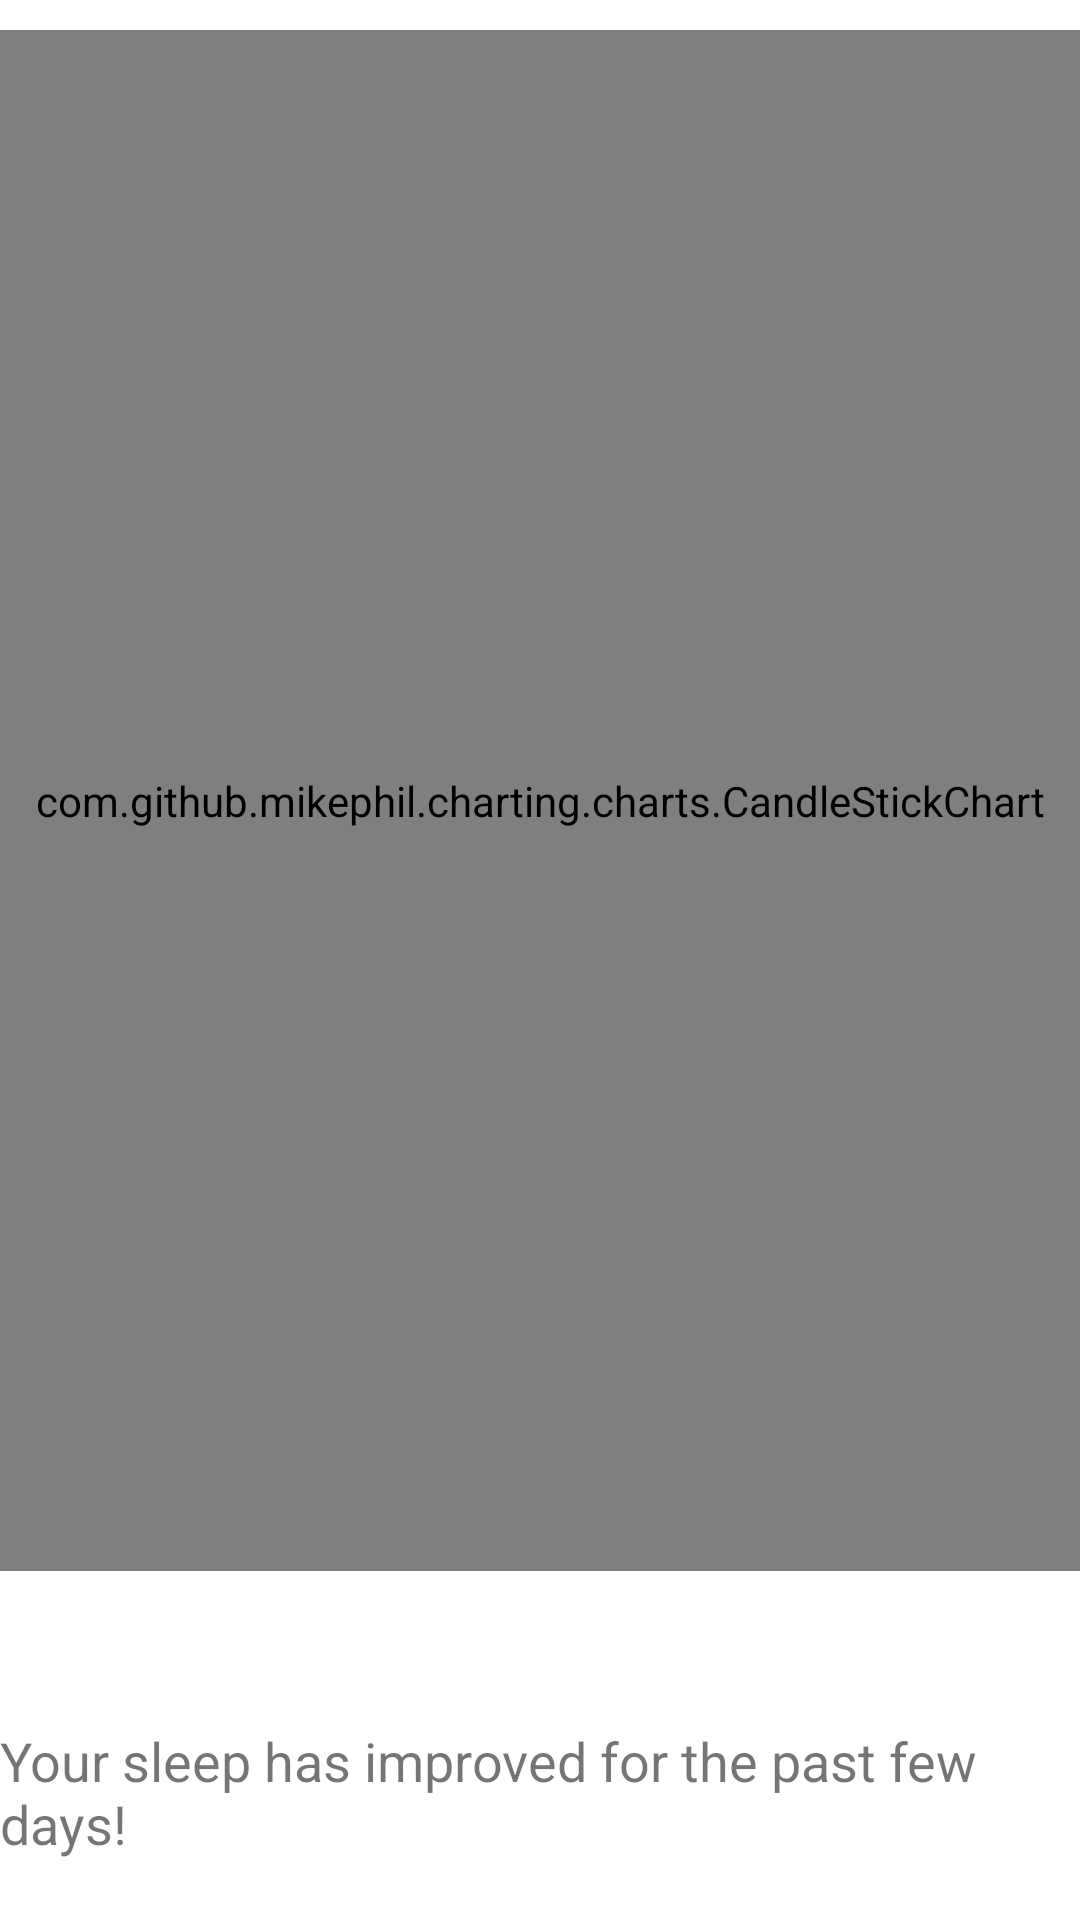

The Android layout XML behind this screen, and the referenced resources:
<!-- AndroidManifest.xml: application theme Theme.Fab_Bottom_app_bar -->
<!-- res/layout/fragment_statistics_overview.xml -->
<?xml version="1.0" encoding="utf-8"?>
<androidx.constraintlayout.widget.ConstraintLayout xmlns:android="http://schemas.android.com/apk/res/android"
    xmlns:app="http://schemas.android.com/apk/res-auto"
    xmlns:tools="http://schemas.android.com/tools"
    android:layout_width="match_parent"
    android:layout_height="match_parent"
    tools:context=".View.StatisticsFragment.StatisticsOverviewFragment">

    

    <com.github.mikephil.charting.charts.CandleStickChart
        android:id="@+id/sleepStatisticsChart"
        android:layout_width="0dp"
        android:layout_height="0dp"
        android:layout_marginTop="10dp"
        android:layout_marginBottom="51dp"
        app:layout_constraintBottom_toTopOf="@+id/sleepImprovedText"
        app:layout_constraintEnd_toEndOf="parent"
        app:layout_constraintHorizontal_bias="0.0"
        app:layout_constraintStart_toStartOf="parent"
        app:layout_constraintTop_toTopOf="parent"
        app:layout_constraintVertical_bias="1.0" />

    <TextView
        android:id="@+id/sleepImprovedText"
        android:layout_width="wrap_content"
        android:layout_height="wrap_content"
        android:layout_marginBottom="20dp"
        android:text="Your sleep has improved for the past few days!"
        android:textSize="18sp"
        app:layout_constraintBottom_toBottomOf="parent"
        app:layout_constraintEnd_toEndOf="parent"
        app:layout_constraintHorizontal_bias="0.487"
        app:layout_constraintStart_toStartOf="parent" />

</androidx.constraintlayout.widget.ConstraintLayout>
<!-- resources referenced by this layout -->
<resources>
  <style name="Theme.Fab_Bottom_app_bar" parent="Theme.MaterialComponents.DayNight.DarkActionBar">
          <item name="colorPrimary">#0F9D58</item>
          <item name="colorPrimaryVariant">#0F9D58</item>
          <item name="colorOnPrimary">#000</item>
      </style>
</resources>
